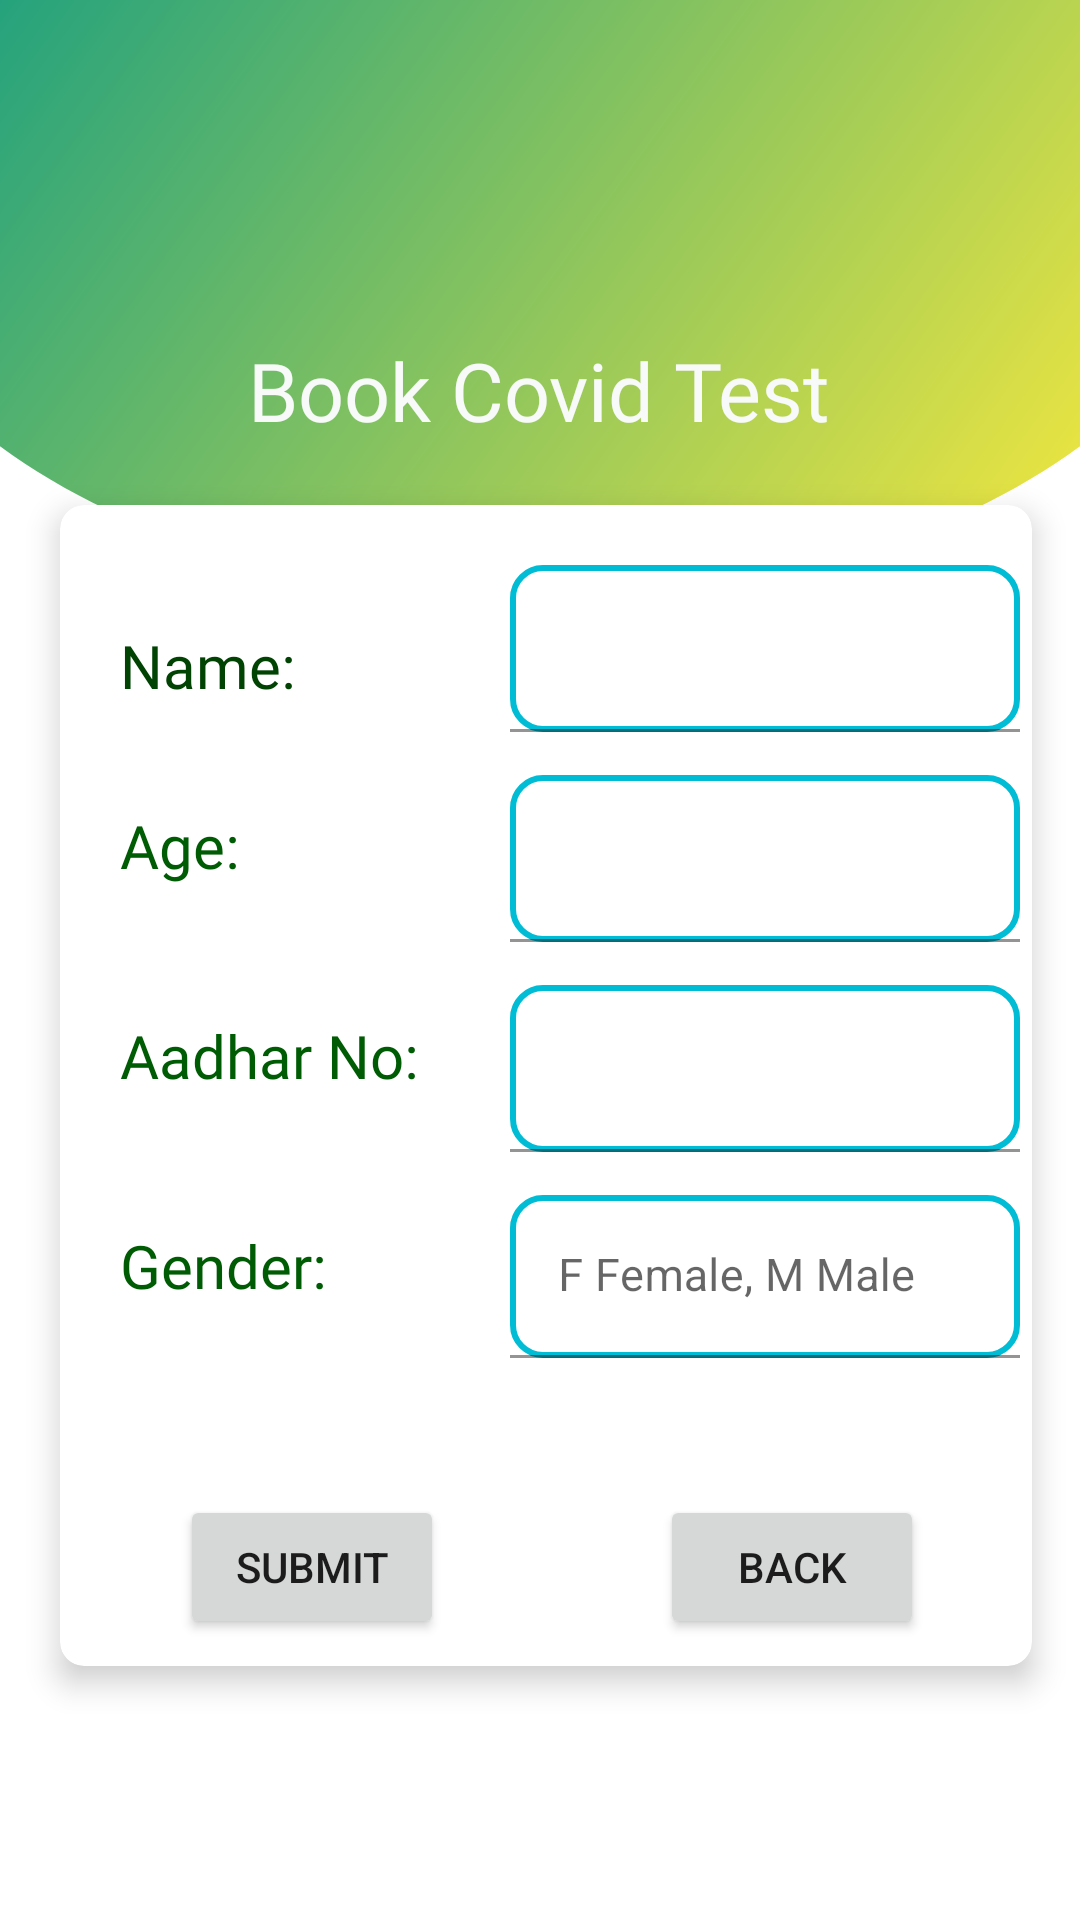

This screen was rendered from an Android layout file. Write that file and the resources it references.
<!-- AndroidManifest.xml: application theme Theme.VaccineManagement -->
<!-- res/layout/activity_user_book_covid_test.xml -->
<?xml version="1.0" encoding="utf-8"?>
<RelativeLayout
    xmlns:android="http://schemas.android.com/apk/res/android"
    xmlns:app="http://schemas.android.com/apk/res-auto"
    xmlns:tools="http://schemas.android.com/tools"
    android:layout_width="match_parent"
    android:layout_height="match_parent"
    tools:context=".MainActivity">

    <View
        android:id="@+id/bg_top_header"
        android:layout_width="match_parent"
        android:layout_height="200dp"
        android:background="@drawable/ic_bg_user_topheader"
        app:layout_constraintStart_toStartOf="parent"
        app:layout_constraintTop_toTopOf="parent" />

    <ImageView
        android:id="@+id/user_photo"
        android:layout_centerHorizontal="true"
        android:layout_width="71dp"
        android:layout_height="71dp"
        android:layout_marginStart="26dp"
        android:layout_marginTop="24dp"
        android:src="@drawable/ic_photo_user"
        app:layout_constraintStart_toStartOf="parent"
        app:layout_constraintTop_toTopOf="parent"
        android:layout_marginLeft="26dp" />
    <TextView
        android:textSize="27sp"
        android:text="Book Covid Test"
        android:id="@+id/user_id"
        android:fontFamily="@font/fonty"
        android:textColor="#F7FAF9"
        android:layout_centerHorizontal="true"
        android:layout_marginTop="112dp"
        android:layout_marginStart="18dp"
        android:layout_width="wrap_content"
        android:layout_height="wrap_content"
        app:layout_constraintStart_toEndOf="@id/user_photo"
        android:layout_marginLeft="38dp" />

    <RelativeLayout
        android:id="@+id/downLayout"
        android:layout_width="400dp"
        android:layout_height="453dp"
        android:layout_below="@+id/bg_top_header"
        android:layout_marginTop="-82dp">

        <androidx.cardview.widget.CardView
            android:id="@+id/card1"
            android:layout_width="750dp"
            android:layout_height="950dp"
            android:layout_marginLeft="20dp"
            android:layout_marginTop="50dp"
            android:layout_marginRight="16dp"
            android:layout_marginBottom="16dp"
            android:background="@color/cardColor"
            app:cardCornerRadius="8dp"
            app:cardElevation="6dp">

            <TextView

                android:layout_width="wrap_content"
                android:layout_height="wrap_content"
                android:layout_marginLeft="20dp"
                android:layout_marginTop="40dp"
                android:fontFamily="@font/mo_re"
                android:gravity="center"
                android:text="Name:"
                android:textColor="#004303"
                android:textSize="20sp">

            </TextView>

            <com.google.android.material.textfield.TextInputLayout

                xmlns:app="http://schemas.android.com/apk/res-auto"
                android:id="@+id/name_lo"
                android:layout_width="200dp"
                android:layout_height="wrap_content"
                android:layout_marginLeft="150dp"
                android:layout_marginTop="20dp">

                <EditText
                    android:id="@+id/name_do"
                    android:layout_width="match_parent"
                    android:layout_marginRight="30dp"
                    android:layout_height="wrap_content"
                    android:background="@drawable/roundedittextforform"
                    android:layout_marginEnd="30dp"
                    android:digits="ABCDEFGHIJKLMNOPQRSTUVWXYZabcdefghijklmnopqrstuvwxyz"/>
            </com.google.android.material.textfield.TextInputLayout>

            <TextView
                android:layout_width="wrap_content"
                android:layout_height="wrap_content"
                android:layout_marginLeft="20dp"
                android:layout_marginTop="100dp"
                android:fontFamily="@font/mo_re"
                android:gravity="center"
                android:text="Age:"
                android:id="@+id/age_text"
                android:textColor="#005C04"
                android:textSize="20sp">

            </TextView>
            <com.google.android.material.textfield.TextInputLayout

                android:id="@+id/age_lo"
                android:layout_marginLeft="150dp"
                android:layout_width="200dp"
                android:layout_marginTop="90dp"
                android:layout_height="wrap_content">

                <EditText
                    android:id="@+id/age_do"
                    android:layout_width="match_parent"
                    android:layout_height="wrap_content"
                    android:layout_marginEnd="30dp"
                    android:digits="0123456789"
                    android:background="@drawable/roundedittextforform"
                    android:layout_marginRight="30dp" />
            </com.google.android.material.textfield.TextInputLayout>


            <TextView
                android:layout_width="wrap_content"
                android:layout_height="wrap_content"
                android:layout_marginLeft="20dp"
                android:layout_marginTop="170dp"
                android:fontFamily="@font/mo_re"
                android:gravity="center"
                android:text="Aadhar No:"
                android:textColor="#005C04"
                android:textSize="20sp">

            </TextView>
            <com.google.android.material.textfield.TextInputLayout

                xmlns:app="http://schemas.android.com/apk/res-auto"
                android:id="@+id/addhar_lo"
                android:layout_marginLeft="150dp"
                android:layout_width="200dp"
                android:layout_marginTop="160dp"
                android:layout_height="wrap_content">
                <EditText
                    android:id="@+id/addhar_do"
                    android:background="@drawable/roundedittextforform"
                    android:layout_width="match_parent"
                    android:layout_height="wrap_content"
                    android:layout_marginEnd="30dp"
                    android:digits="0123456789"
                    android:layout_marginRight="30dp" />
            </com.google.android.material.textfield.TextInputLayout>


            <TextView
                android:layout_width="wrap_content"
                android:layout_height="wrap_content"
                android:layout_marginLeft="20dp"
                android:layout_marginTop="240dp"
                android:fontFamily="@font/mo_re"
                android:gravity="center"
                android:text="Gender:"
                android:textColor="#005C04"
                android:textSize="20sp">

            </TextView>
            <com.google.android.material.textfield.TextInputLayout

                xmlns:app="http://schemas.android.com/apk/res-auto"
                android:id="@+id/gender_lo"
                android:layout_marginLeft="150dp"
                android:layout_width="200dp"
                android:layout_marginTop="230dp"
                android:layout_height="wrap_content">
                <EditText
                    android:id="@+id/gender_do"
                    android:background="@drawable/roundedittextforform"
                    android:layout_width="match_parent"
                    android:layout_height="wrap_content"
                    android:hint="F Female, M Male"
                    android:layout_marginEnd="30dp"
                    android:textSize="15sp"
                    android:digits="FfMm"
                    android:layout_marginRight="30dp" />
            </com.google.android.material.textfield.TextInputLayout>


            <Button
                android:layout_width="wrap_content"
                android:id="@+id/submit_b"
                android:layout_height="wrap_content"
                android:layout_marginLeft="40dp"
                android:layout_marginTop="330dp"
                android:text="Submit">

            </Button>

            <Button
                android:id="@+id/back_b"
                android:layout_width="wrap_content"
                android:layout_height="wrap_content"
                android:layout_marginLeft="200dp"
                android:layout_marginTop="330dp"
                android:text="Back">

            </Button>
        </androidx.cardview.widget.CardView>


    </RelativeLayout>
</RelativeLayout>
<!-- resources referenced by this layout -->
<resources>
  <color name="cardColor">#ffffff</color>
  <!-- drawable ic_bg_user_topheader (drawable) -->
  <vector xmlns:android="http://schemas.android.com/apk/res/android"
      xmlns:aapt="http://schemas.android.com/aapt"
      android:width="1080dp"
      android:height="592dp"
      android:viewportWidth="1080"
      android:viewportHeight="592">
      <path
          android:pathData="M0,440.31L0,0L1080,0L1080,440.31C952.58,532.86 758.02,592 540,592S127.42,532.86 0,440.31Z">
          <aapt:attr name="android:fillColor">
              <gradient
                  android:startY="14.208"
                  android:startX="-280.8"
                  android:endY="900.656"
                  android:endX="921.24"
                  android:type="linear">
                  <item android:offset="0" android:color="#009688"/>
                  <item android:offset="1" android:color="#FFEB3B"/>
              </gradient>
          </aapt:attr>
      </path>
  </vector>
  <!-- drawable roundedittextforform (drawable) -->
  <?xml version="1.0" encoding="utf-8"?>
  <shape xmlns:android="http://schemas.android.com/apk/res/android" android:shape="rectangle">
      <stroke
          android:width="2dp"
          android:color="#00BCD4" />
      <corners android:radius="10dp"/>
  </shape>
  <style name="Theme.VaccineManagement" parent="Theme.MaterialComponents.DayNight.DarkActionBar">
          
          <item name="colorPrimary">@color/purple_500</item>
          <item name="colorPrimaryVariant">@color/purple_700</item>
          <item name="colorOnPrimary">@color/white</item>
          
          <item name="colorSecondary">@color/teal_200</item>
          <item name="colorSecondaryVariant">@color/teal_700</item>
          <item name="colorOnSecondary">@color/black</item>
          
          <item name="android:statusBarColor" tools:targetApi="l">?attr/colorPrimaryVariant</item>
          
      </style>
  <color name="purple_500">#FF6200EE</color>
  <color name="purple_700">#FF3700B3</color>
  <color name="white">#FFFFFFFF</color>
  <color name="teal_200">#FF03DAC5</color>
  <color name="teal_700">#FF018786</color>
  <color name="black">#FF000000</color>
</resources>
